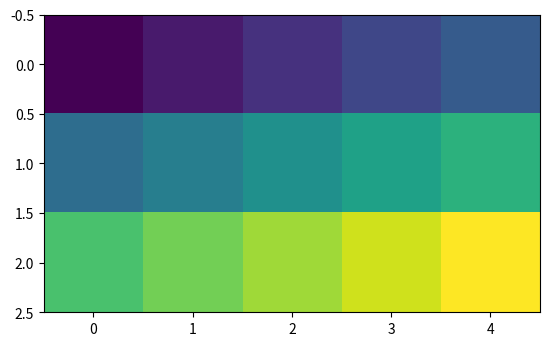

Reproduce this figure in Python.
import numpy as np
import matplotlib.pyplot as plt

a = np.arange(15).reshape(3,5)
plt.imshow(a)